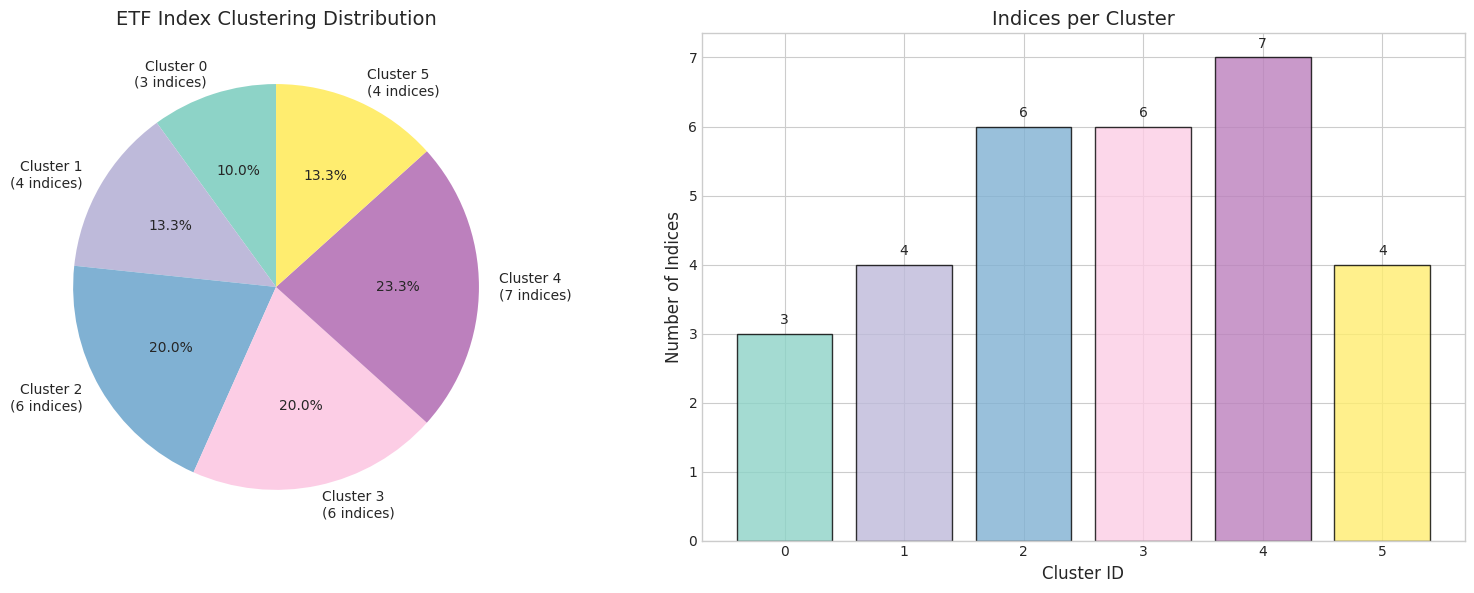

This figure's Python source:
# -*- coding: utf-8 -*-
"""
可视化模块：ETF聚类优选系统图表绘制
"""

import warnings
import os
import numpy as np
import pandas as pd
import matplotlib.pyplot as plt
import matplotlib
import seaborn as sns

warnings.filterwarnings('ignore')

# 设置中文字体
def setup_chinese_font():
    """设置matplotlib中文字体"""
    plt.rcParams['font.sans-serif'] = ['Microsoft YaHei', 'SimHei', 'DejaVu Sans']
    plt.rcParams['axes.unicode_minus'] = False
    plt.rcParams['figure.dpi'] = 150

try:
    setup_chinese_font()
except Exception:
    pass


class ETFPlotter:
    """
    ETF聚类优选系统可视化类
    """
    
    def __init__(self, output_dir: str = None, style: str = 'seaborn-v0_8-whitegrid'):
        self.output_dir = output_dir or 'output'
        os.makedirs(self.output_dir, exist_ok=True)
        
        plt.style.use(style)
        setup_chinese_font()
    
    def plot_clustering_results(
        self,
        cluster_result: pd.DataFrame,
        similarity_matrix: pd.DataFrame = None,
        save_path: str = None
    ):
        """
        绘制聚类结果
        
        Parameters
        ----------
        cluster_result : pd.DataFrame
            聚类结果
        similarity_matrix : pd.DataFrame, optional
            相似度矩阵
        save_path : str, optional
            保存路径
        """
        fig, axes = plt.subplots(1, 2, figsize=(16, 6))
        
        # 图1：聚类分布饼图
        ax1 = axes[0]
        cluster_counts = cluster_result['cluster'].value_counts().sort_index()
        colors = plt.cm.Set3(np.linspace(0, 1, len(cluster_counts)))
        
        ax1.pie(
            cluster_counts.values,
            labels=[f'Cluster {i}\n({v} indices)' for i, v in enumerate(cluster_counts.values)],
            colors=colors,
            autopct='%1.1f%%',
            startangle=90
        )
        ax1.set_title('ETF Index Clustering Distribution', fontsize=14)
        
        # 图2：聚类分布柱状图
        ax2 = axes[1]
        bars = ax2.bar(
            cluster_counts.index,
            cluster_counts.values,
            color=colors,
            edgecolor='black',
            alpha=0.8
        )
        ax2.set_xlabel('Cluster ID', fontsize=12)
        ax2.set_ylabel('Number of Indices', fontsize=12)
        ax2.set_title('Indices per Cluster', fontsize=14)
        
        # 添加数值标签
        for bar, count in zip(bars, cluster_counts.values):
            ax2.text(
                bar.get_x() + bar.get_width()/2,
                bar.get_height() + 0.1,
                str(count),
                ha='center',
                va='bottom',
                fontsize=10
            )
        
        plt.tight_layout()
        
        if save_path:
            plt.savefig(save_path, dpi=150, bbox_inches='tight')
            print(f"图表已保存: {save_path}")
        
        plt.show()
        return fig
    
    def plot_cluster_similarity(
        self,
        similarity_matrix: pd.DataFrame,
        cluster_labels: np.ndarray = None,
        save_path: str = None
    ):
        """
        绘制相似度热力图
        
        Parameters
        ----------
        similarity_matrix : pd.DataFrame
            相似度矩阵
        cluster_labels : np.ndarray, optional
            聚类标签
        save_path : str, optional
            保存路径
        """
        if similarity_matrix is None or len(similarity_matrix) == 0:
            print("相似度矩阵为空，跳过绘制")
            return None
        
        # 限制显示数量
        max_display = 30
        if len(similarity_matrix) > max_display:
            similarity_matrix = similarity_matrix.iloc[:max_display, :max_display]
        
        fig, ax = plt.subplots(figsize=(12, 10))
        
        sns.heatmap(
            similarity_matrix.values,
            cmap='YlOrRd',
            center=similarity_matrix.values.mean(),
            xticklabels=False,
            yticklabels=False,
            ax=ax,
            cbar_kws={'label': 'Similarity'}
        )
        
        ax.set_title('Index Similarity Heatmap (Top 30)', fontsize=14)
        
        plt.tight_layout()
        
        if save_path:
            plt.savefig(save_path, dpi=150, bbox_inches='tight')
            print(f"图表已保存: {save_path}")
        
        plt.show()
        return fig
    
    def plot_evaluation_scores(
        self,
        evaluation: pd.DataFrame,
        score_col: str = 'comprehensive_score',
        top_n: int = 20,
        save_path: str = None
    ):
        """
        绘制评价得分排名
        
        Parameters
        ----------
        evaluation : pd.DataFrame
            评价结果
        score_col : str
            得分列名
        top_n : int
            显示前N个
        save_path : str, optional
            保存路径
        """
        if score_col not in evaluation.columns:
            print(f"列 {score_col} 不存在，使用默认列")
            return None
        
        # 排序并取前N
        top_etfs = evaluation.nlargest(top_n, score_col)
        
        fig, ax = plt.subplots(figsize=(12, 8))
        
        colors = plt.cm.viridis(np.linspace(0.2, 0.8, len(top_etfs)))
        
        bars = ax.barh(
            range(len(top_etfs)),
            top_etfs[score_col].values,
            color=colors,
            edgecolor='black',
            alpha=0.8
        )
        
        # 设置标签
        labels = top_etfs['fund_name'].tolist() if 'fund_name' in top_etfs.columns else top_etfs['index_code'].tolist()
        ax.set_yticks(range(len(top_etfs)))
        ax.set_yticklabels(labels, fontsize=9)
        
        ax.set_xlabel(score_col, fontsize=12)
        ax.set_title(f'Top {top_n} ETF Evaluation Scores ({score_col})', fontsize=14)
        ax.invert_yaxis()
        
        # 添加数值标签
        for bar, score in zip(bars, top_etfs[score_col].values):
            ax.text(
                bar.get_width() + 0.01,
                bar.get_y() + bar.get_height()/2,
                f'{score:.3f}',
                ha='left',
                va='center',
                fontsize=9
            )
        
        plt.tight_layout()
        
        if save_path:
            plt.savefig(save_path, dpi=150, bbox_inches='tight')
            print(f"图表已保存: {save_path}")
        
        plt.show()
        return fig
    
    def plot_backtest_results(
        self,
        backtest_result: pd.DataFrame,
        save_path: str = None
    ):
        """
        绘制回测结果
        
        Parameters
        ----------
        backtest_result : pd.DataFrame
            回测结果
        save_path : str, optional
            保存路径
        """
        if 'date' not in backtest_result.columns and 'period' not in backtest_result.columns:
            print("回测结果缺少日期列")
            return None
        
        fig, axes = plt.subplots(2, 2, figsize=(16, 12))
        
        # 确定日期列
        date_col = 'date' if 'date' in backtest_result.columns else 'period'
        
        # 图1：累计收益对比
        ax1 = axes[0, 0]
        if 'portfolio_value' in backtest_result.columns:
            ax1.plot(
                backtest_result[date_col],
                backtest_result['portfolio_value'],
                label='Selected ETF Portfolio',
                linewidth=2
            )
        if 'benchmark_value' in backtest_result.columns:
            ax1.plot(
                backtest_result[date_col],
                backtest_result['benchmark_value'],
                label='Benchmark (CSI 300)',
                linewidth=2,
                alpha=0.7
            )
        if 'all_etf_value' in backtest_result.columns:
            ax1.plot(
                backtest_result[date_col],
                backtest_result['all_etf_value'],
                label='All ETF Average',
                linewidth=2,
                alpha=0.5
            )
        
        ax1.set_xlabel('Date', fontsize=12)
        ax1.set_ylabel('Cumulative Return', fontsize=12)
        ax1.set_title('Cumulative Return Comparison', fontsize=14)
        ax1.legend()
        ax1.grid(True, alpha=0.3)
        
        # 图2：超额收益
        ax2 = axes[0, 1]
        if 'excess_return' in backtest_result.columns:
            ax2.bar(
                backtest_result[date_col],
                backtest_result['excess_return'] * 100,
                color='steelblue',
                alpha=0.7
            )
            ax2.axhline(y=0, color='red', linestyle='--', linewidth=1)
        ax2.set_xlabel('Date', fontsize=12)
        ax2.set_ylabel('Excess Return (%)', fontsize=12)
        ax2.set_title('Excess Return vs Benchmark', fontsize=14)
        ax2.grid(True, alpha=0.3)
        
        # 图3：收益分布箱线图
        ax3 = axes[1, 0]
        if 'period_return' in backtest_result.columns:
            returns = backtest_result['period_return'] * 100
            bp = ax3.boxplot([returns], labels=['Selected Portfolio'], patch_artist=True)
            bp['boxes'][0].set_facecolor('lightblue')
        
        if 'benchmark_return' in backtest_result.columns:
            bm_returns = backtest_result['benchmark_return'] * 100
            bp2 = ax3.boxplot([bm_returns], positions=[2], widths=0.6, patch_artist=True)
            bp2['boxes'][0].set_facecolor('lightyellow')
        
        ax3.set_ylabel('Period Return (%)', fontsize=12)
        ax3.set_title('Return Distribution', fontsize=14)
        ax3.grid(True, alpha=0.3)
        
        # 图4：按类型统计
        ax4 = axes[1, 1]
        if 'etf_type' in backtest_result.columns:
            type_returns = backtest_result.groupby('etf_type')['period_return'].mean() * 100
            colors = plt.cm.Set2(np.linspace(0, 1, len(type_returns)))
            bars = ax4.bar(type_returns.index, type_returns.values, color=colors, edgecolor='black')
            ax4.set_xlabel('ETF Type', fontsize=12)
            ax4.set_ylabel('Average Return (%)', fontsize=12)
            ax4.set_title('Return by ETF Type', fontsize=14)
            ax4.tick_params(axis='x', rotation=45)
            
            for bar, ret in zip(bars, type_returns.values):
                ax4.text(
                    bar.get_x() + bar.get_width()/2,
                    bar.get_height() + 0.1,
                    f'{ret:.2f}%',
                    ha='center',
                    va='bottom',
                    fontsize=9
                )
        
        plt.tight_layout()
        
        if save_path:
            plt.savefig(save_path, dpi=150, bbox_inches='tight')
            print(f"图表已保存: {save_path}")
        
        plt.show()
        return fig
    
    def plot_cluster_comparison(
        self,
        evaluation: pd.DataFrame,
        cluster_id: int,
        save_path: str = None
    ):
        """
        绘制同类指数对比
        
        Parameters
        ----------
        evaluation : pd.DataFrame
            评价结果
        cluster_id : int
            聚类ID
        save_path : str, optional
            保存路径
        """
        cluster_data = evaluation[evaluation['cluster'] == cluster_id]
        
        if len(cluster_data) == 0:
            print(f"聚类 {cluster_id} 无数据")
            return None
        
        fig, axes = plt.subplots(2, 2, figsize=(14, 10))
        
        # ROE对比
        ax1 = axes[0, 0]
        if 'roe_ttm' in cluster_data.columns:
            valid_data = cluster_data.dropna(subset=['roe_ttm'])
            if len(valid_data) > 0:
                ax1.barh(
                    range(len(valid_data)),
                    valid_data['roe_ttm'].values,
                    color='steelblue',
                    alpha=0.8
                )
                labels = valid_data['index_code'].tolist()
                ax1.set_yticks(range(len(valid_data)))
                ax1.set_yticklabels(labels, fontsize=8)
                ax1.set_xlabel('ROE TTM (%)', fontsize=12)
                ax1.set_title(f'Cluster {cluster_id}: ROE Comparison', fontsize=12)
        
        # 营收同比对比
        ax2 = axes[0, 1]
        if 'revenue_yoy' in cluster_data.columns:
            valid_data = cluster_data.dropna(subset=['revenue_yoy'])
            if len(valid_data) > 0:
                colors = ['green' if x > 0 else 'red' for x in valid_data['revenue_yoy']]
                ax2.barh(
                    range(len(valid_data)),
                    valid_data['revenue_yoy'].values,
                    color=colors,
                    alpha=0.8
                )
                ax2.set_yticks(range(len(valid_data)))
                ax2.set_yticklabels(valid_data['index_code'].tolist(), fontsize=8)
                ax2.set_xlabel('Revenue YoY (%)', fontsize=12)
                ax2.set_title(f'Cluster {cluster_id}: Revenue Growth', fontsize=12)
        
        # 夏普比率对比
        ax3 = axes[1, 0]
        if 'sharpe_all' in cluster_data.columns:
            valid_data = cluster_data.dropna(subset=['sharpe_all']).nlargest(10, 'sharpe_all')
            if len(valid_data) > 0:
                ax3.barh(
                    range(len(valid_data)),
                    valid_data['sharpe_all'].values,
                    color='orange',
                    alpha=0.8
                )
                ax3.set_yticks(range(len(valid_data)))
                ax3.set_yticklabels(valid_data['index_code'].tolist(), fontsize=8)
                ax3.set_xlabel('Sharpe Ratio', fontsize=12)
                ax3.set_title(f'Cluster {cluster_id}: Sharpe Ratio (Top 10)', fontsize=12)
        
        # 综合得分对比
        ax4 = axes[1, 1]
        score_col = 'comprehensive_score' if 'comprehensive_score' in cluster_data.columns else 'financial_score'
        if score_col in cluster_data.columns:
            valid_data = cluster_data.dropna(subset=[score_col]).nlargest(10, score_col)
            if len(valid_data) > 0:
                ax4.barh(
                    range(len(valid_data)),
                    valid_data[score_col].values,
                    color='purple',
                    alpha=0.8
                )
                ax4.set_yticks(range(len(valid_data)))
                ax4.set_yticklabels(valid_data['index_code'].tolist(), fontsize=8)
                ax4.set_xlabel(score_col, fontsize=12)
                ax4.set_title(f'Cluster {cluster_id}: {score_col} (Top 10)', fontsize=12)
        
        plt.tight_layout()
        
        if save_path:
            plt.savefig(save_path, dpi=150, bbox_inches='tight')
            print(f"图表已保存: {save_path}")
        
        plt.show()
        return fig
    
    def plot_etf_comparison(
        self,
        etf_data: pd.DataFrame,
        save_path: str = None
    ):
        """
        绘制ETF综合对比
        
        Parameters
        ----------
        etf_data : pd.DataFrame
            ETF数据
        save_path : str, optional
            保存路径
        """
        if len(etf_data) == 0:
            print("ETF数据为空")
            return None
        
        fig, axes = plt.subplots(2, 3, figsize=(18, 10))
        
        # 1. 费率分布
        ax1 = axes[0, 0]
        if 'mgmt_fee' in etf_data.columns:
            fee_data = (etf_data['mgmt_fee'] + etf_data.get('custody_fee', 0)) * 100
            ax1.hist(fee_data, bins=20, color='steelblue', alpha=0.7, edgecolor='black')
            ax1.set_xlabel('Fee Rate (%)', fontsize=12)
            ax1.set_ylabel('Count', fontsize=12)
            ax1.set_title('Fee Rate Distribution', fontsize=14)
        
        # 2. 规模分布
        ax2 = axes[0, 1]
        if 'scale' in etf_data.columns:
            ax2.hist(etf_data['scale'], bins=20, color='green', alpha=0.7, edgecolor='black')
            ax2.set_xlabel('Scale (100M Yuan)', fontsize=12)
            ax2.set_ylabel('Count', fontsize=12)
            ax2.set_title('Scale Distribution', fontsize=14)
        
        # 3. 流动性分布
        ax3 = axes[0, 2]
        if 'avg_daily_volume' in etf_data.columns:
            ax3.hist(etf_data['avg_daily_volume'], bins=20, color='orange', alpha=0.7, edgecolor='black')
            ax3.set_xlabel('Avg Daily Volume (100M)', fontsize=12)
            ax3.set_ylabel('Count', fontsize=12)
            ax3.set_title('Liquidity Distribution', fontsize=14)
        
        # 4. 综合得分分布
        ax4 = axes[1, 0]
        if 'comprehensive_score' in etf_data.columns:
            ax4.hist(etf_data['comprehensive_score'], bins=20, color='purple', alpha=0.7, edgecolor='black')
            ax4.set_xlabel('Comprehensive Score', fontsize=12)
            ax4.set_ylabel('Count', fontsize=12)
            ax4.set_title('Comprehensive Score Distribution', fontsize=14)
        
        # 5. ETF类型分布
        ax5 = axes[1, 1]
        if 'etf_type' in etf_data.columns:
            type_counts = etf_data['etf_type'].value_counts()
            colors = plt.cm.Set3(np.linspace(0, 1, len(type_counts)))
            ax5.pie(type_counts.values, labels=type_counts.index, colors=colors, autopct='%1.1f%%')
            ax5.set_title('ETF Type Distribution', fontsize=14)
        
        # 6. 费率vs规模
        ax6 = axes[1, 2]
        if 'mgmt_fee' in etf_data.columns and 'scale' in etf_data.columns:
            fee_rate = (etf_data['mgmt_fee'] + etf_data.get('custody_fee', 0)) * 100
            ax6.scatter(etf_data['scale'], fee_rate, alpha=0.5, c='steelblue')
            ax6.set_xlabel('Scale (100M Yuan)', fontsize=12)
            ax6.set_ylabel('Fee Rate (%)', fontsize=12)
            ax6.set_title('Fee vs Scale', fontsize=14)
        
        plt.tight_layout()
        
        if save_path:
            plt.savefig(save_path, dpi=150, bbox_inches='tight')
            print(f"图表已保存: {save_path}")
        
        plt.show()
        return fig


# ==================== 便捷函数 ====================
def plot_etf_clustering(evaluation: pd.DataFrame, output_dir: str = 'output', **kwargs):
    """
    便捷函数：绘制ETF聚类结果
    
    Parameters
    ----------
    evaluation : pd.DataFrame
        评价结果
    output_dir : str
        输出目录
    """
    plotter = ETFPlotter(output_dir)
    
    # 绘制评价得分
    if 'comprehensive_score' in evaluation.columns:
        plotter.plot_evaluation_scores(
            evaluation,
            score_col='comprehensive_score',
            save_path=os.path.join(output_dir, 'etf_scores_top20.png')
        )
    
    return plotter


# ==================== 测试函数 ====================
if __name__ == '__main__':
    print("测试可视化模块...")
    
    output_dir = 'output'
    os.makedirs(output_dir, exist_ok=True)
    
    plotter = ETFPlotter(output_dir)
    
    # 测试聚类结果绘制
    np.random.seed(42)
    cluster_result = pd.DataFrame({
        'index_code': [f'00000{i}.SH' for i in range(30)],
        'cluster': np.random.randint(0, 6, 30)
    })
    
    fig = plotter.plot_clustering_results(
        cluster_result,
        save_path=os.path.join(output_dir, 'test_clustering.png')
    )
    
    print("\n可视化测试完成！")
